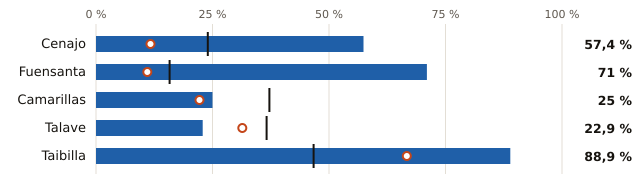

Source data for this figure (header and first rows):
embalse, pct, pct_hace_1_anio, pct_media_10_anios, vol_hm3, capacidad_hm3
Cenajo, 57.4, 11.7, 24.0, 251.0, 437.0
Fuensanta, 71.0, 11.0, 15.8, 149.0, 210.0
Camarillas, 25.0, 22.2, 37.2, 9.0, 36.0
Talave, 22.9, 31.4, 36.6, 8.0, 35.0
Taibilla, 88.9, 66.7, 46.7, 8.0, 9.0
